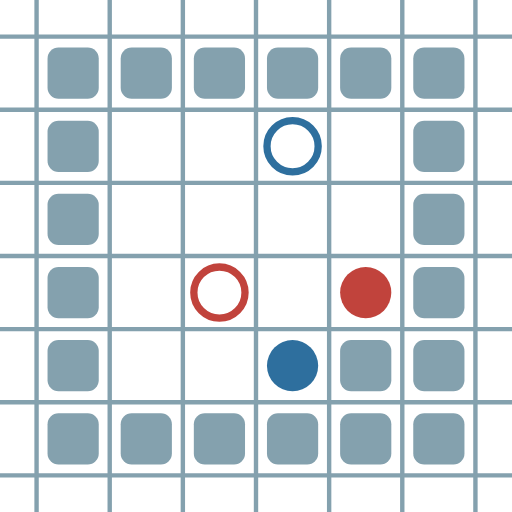
t = 0.00 s
t = 0.23 s: frame unchanged from t = 0.00 s, image omitted
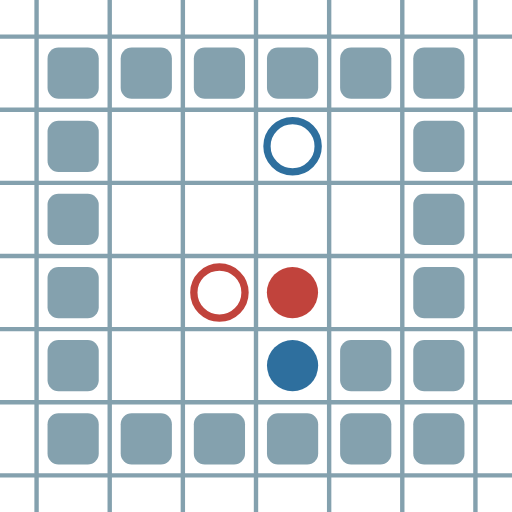
t = 0.47 s
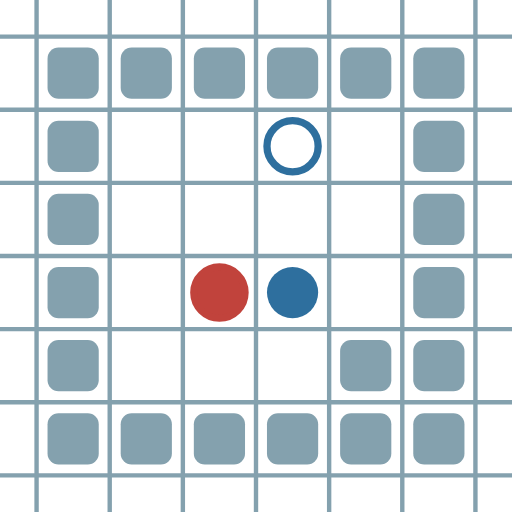
t = 0.70 s
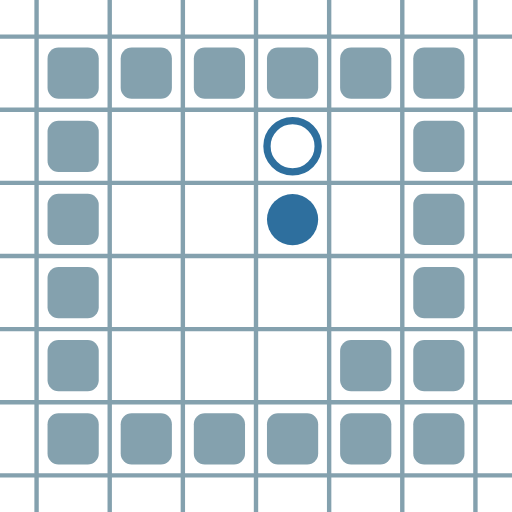
t = 0.93 s
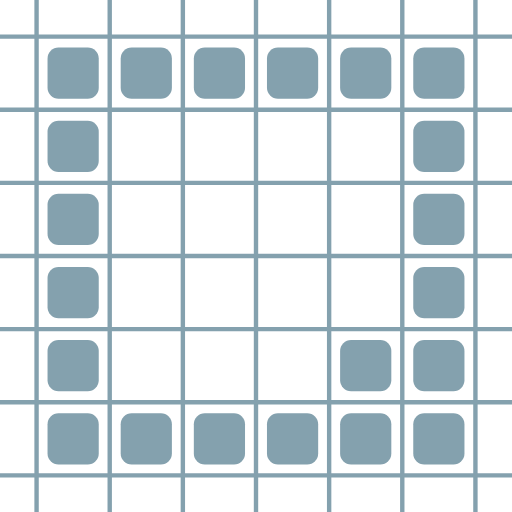
t = 1.17 s

The animated SVG that drew these frames (rendered in a browser with its animation timeline set to each time). Animation: 8 SMIL elements (animate=8); one cycle of 1.40 s, repeats indefinitely.

<?xml version="1.0" encoding="UTF-8"?>
        <svg xmlns="http://www.w3.org/2000/svg" xmlns:xlink="http://www.w3.org/1999/xlink"
             width="70" height="70" viewBox="0 -700 700 700">

<defs>

</defs>

<line stroke="#84A1AE" stroke-width="6.0" x1="-50.0" x2="-50.0" y1="0" y2="-700" />
<line stroke="#84A1AE" stroke-width="6.0" x1="50.0" x2="50.0" y1="0" y2="-700" />
<line stroke="#84A1AE" stroke-width="6.0" x1="150.0" x2="150.0" y1="0" y2="-700" />
<line stroke="#84A1AE" stroke-width="6.0" x1="250.0" x2="250.0" y1="0" y2="-700" />
<line stroke="#84A1AE" stroke-width="6.0" x1="350.0" x2="350.0" y1="0" y2="-700" />
<line stroke="#84A1AE" stroke-width="6.0" x1="450.0" x2="450.0" y1="0" y2="-700" />
<line stroke="#84A1AE" stroke-width="6.0" x1="550.0" x2="550.0" y1="0" y2="-700" />
<line stroke="#84A1AE" stroke-width="6.0" x1="650.0" x2="650.0" y1="0" y2="-700" />
<line stroke="#84A1AE" stroke-width="6.0" x1="0" x2="700" y1="50.0" y2="50.0" />
<line stroke="#84A1AE" stroke-width="6.0" x1="0" x2="700" y1="-50.0" y2="-50.0" />
<line stroke="#84A1AE" stroke-width="6.0" x1="0" x2="700" y1="-150.0" y2="-150.0" />
<line stroke="#84A1AE" stroke-width="6.0" x1="0" x2="700" y1="-250.0" y2="-250.0" />
<line stroke="#84A1AE" stroke-width="6.0" x1="0" x2="700" y1="-350.0" y2="-350.0" />
<line stroke="#84A1AE" stroke-width="6.0" x1="0" x2="700" y1="-450.0" y2="-450.0" />
<line stroke="#84A1AE" stroke-width="6.0" x1="0" x2="700" y1="-550.0" y2="-550.0" />
<line stroke="#84A1AE" stroke-width="6.0" x1="0" x2="700" y1="-650.0" y2="-650.0" />
<rect fill="#84A1AE" height="70" rx="15" width="70" x="65" y="-135" />
<rect fill="#84A1AE" height="70" rx="15" width="70" x="65" y="-235" />
<rect fill="#84A1AE" height="70" rx="15" width="70" x="65" y="-335" />
<rect fill="#84A1AE" height="70" rx="15" width="70" x="65" y="-435" />
<rect fill="#84A1AE" height="70" rx="15" width="70" x="65" y="-535" />
<rect fill="#84A1AE" height="70" rx="15" width="70" x="65" y="-635" />
<rect fill="#84A1AE" height="70" rx="15" width="70" x="165" y="-135" />
<rect fill="#84A1AE" height="70" rx="15" width="70" x="165" y="-635" />
<rect fill="#84A1AE" height="70" rx="15" width="70" x="265" y="-135" />
<rect fill="#84A1AE" height="70" rx="15" width="70" x="265" y="-635" />
<rect fill="#84A1AE" height="70" rx="15" width="70" x="365" y="-135" />
<rect fill="#84A1AE" height="70" rx="15" width="70" x="365" y="-635" />
<rect fill="#84A1AE" height="70" rx="15" width="70" x="465" y="-135" />
<rect fill="#84A1AE" height="70" rx="15" width="70" x="465" y="-235" />
<rect fill="#84A1AE" height="70" rx="15" width="70" x="465" y="-635" />
<rect fill="#84A1AE" height="70" rx="15" width="70" x="565" y="-135" />
<rect fill="#84A1AE" height="70" rx="15" width="70" x="565" y="-235" />
<rect fill="#84A1AE" height="70" rx="15" width="70" x="565" y="-335" />
<rect fill="#84A1AE" height="70" rx="15" width="70" x="565" y="-435" />
<rect fill="#84A1AE" height="70" rx="15" width="70" x="565" y="-535" />
<rect fill="#84A1AE" height="70" rx="15" width="70" x="565" y="-635" />
<circle cx="500" cy="-300" fill="#c1433c" r="35"> <animate attributeName="cy" dur="1.4000000000000001s" keyTimes="0.0;0.1666666667;1.0" repeatCount="indefinite" values="-300;-300;-300"/>
<animate attributeName="cx" dur="1.4000000000000001s" keyTimes="0.0;0.1666666667;0.3333333333;0.5;1.0" repeatCount="indefinite" values="500;500;400;300;300"/>
<animate attributeName="visibility" dur="1.4000000000000001s" keyTimes="0.0;0.1666666667;0.3333333333;0.5;1.0" repeatCount="indefinite" values="visible;visible;visible;hidden;hidden"/> </circle>
<circle cx="400" cy="-200" fill="#2e6f9e" r="35"> <animate attributeName="cy" dur="1.4000000000000001s" keyTimes="0.0;0.1666666667;0.3333333333;0.5;0.6666666667;0.8333333333;1.0" repeatCount="indefinite" values="-200;-200;-200;-300;-400;-500;-500"/>
<animate attributeName="cx" dur="1.4000000000000001s" keyTimes="0.0;0.1666666667;1.0" repeatCount="indefinite" values="400;400;400"/>
<animate attributeName="visibility" dur="1.4000000000000001s" keyTimes="0.0;0.1666666667;0.6666666667;0.8333333333;1.0" repeatCount="indefinite" values="visible;visible;visible;hidden;hidden"/> </circle>
<circle cx="300" cy="-300" fill="none" r="35" stroke="#c1433c" stroke-width="10"> <animate attributeName="visibility" dur="1.4000000000000001s" keyTimes="0.0;0.1666666667;0.3333333333;0.5;1.0" repeatCount="indefinite" values="visible;visible;visible;hidden;hidden"/> </circle>
<circle cx="400" cy="-500" fill="none" r="35" stroke="#2e6f9e" stroke-width="10"> <animate attributeName="visibility" dur="1.4000000000000001s" keyTimes="0.0;0.1666666667;0.6666666667;0.8333333333;1.0" repeatCount="indefinite" values="visible;visible;visible;hidden;hidden"/> </circle>
</svg>
